Labelled photos from "traffic_sign_dataset_clase", an image-classification folder in farisea/my_rUBot_mecanum. The possible labels are: forbidden, give way, left, nothing, right, stop.

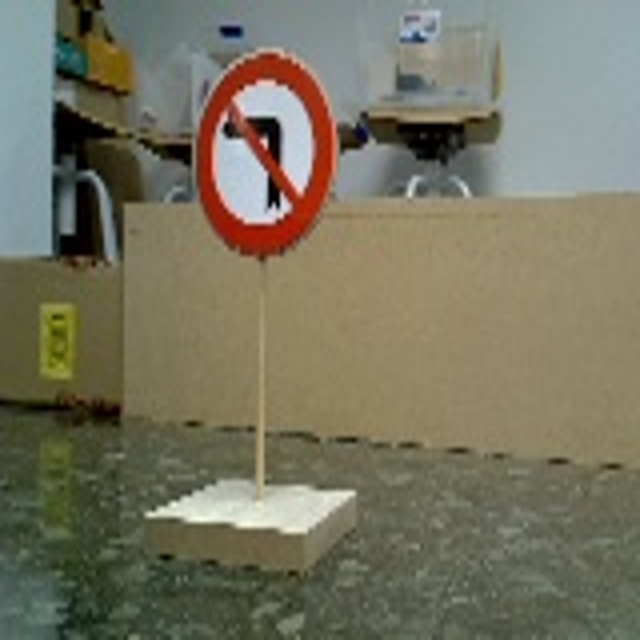
Label: right

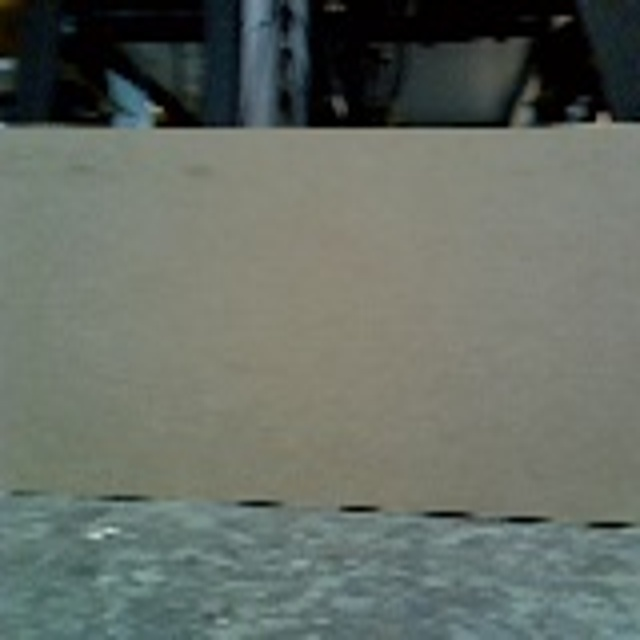
Label: nothing

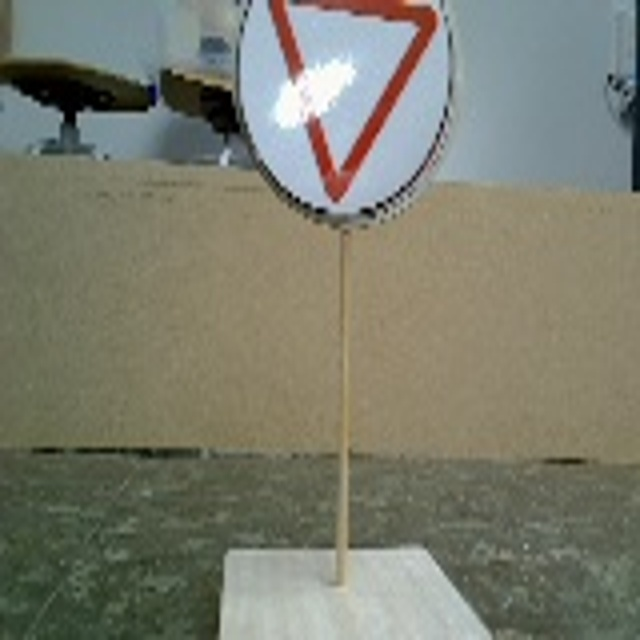
Label: give way

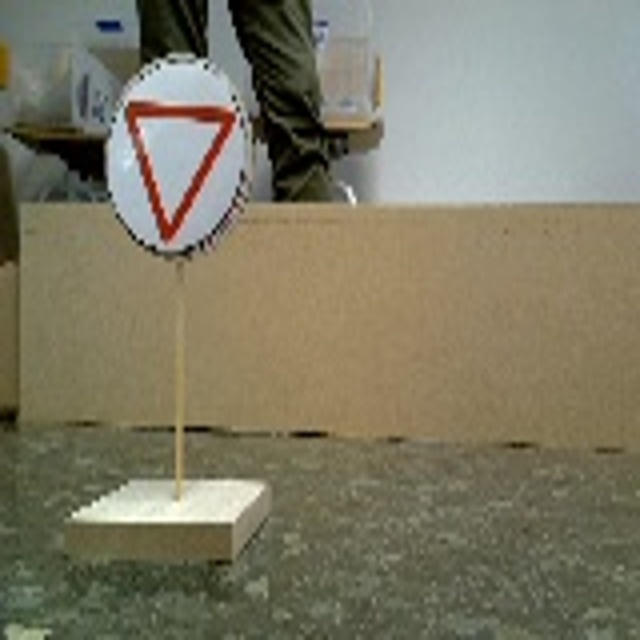
Label: give way

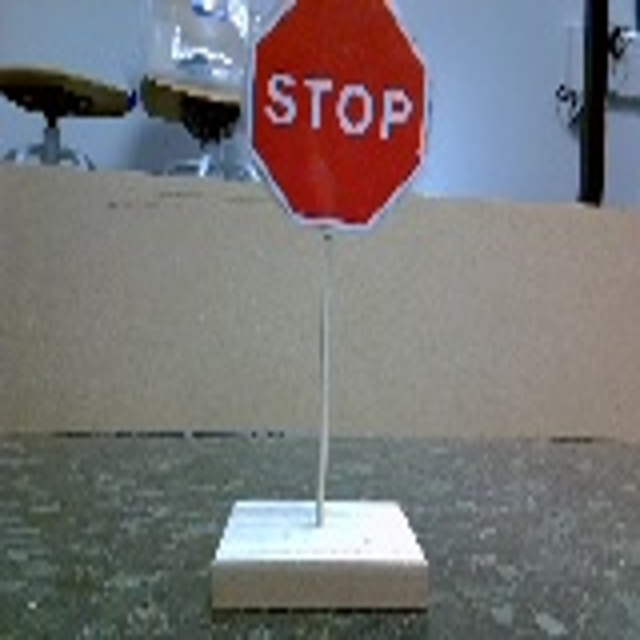
Label: stop

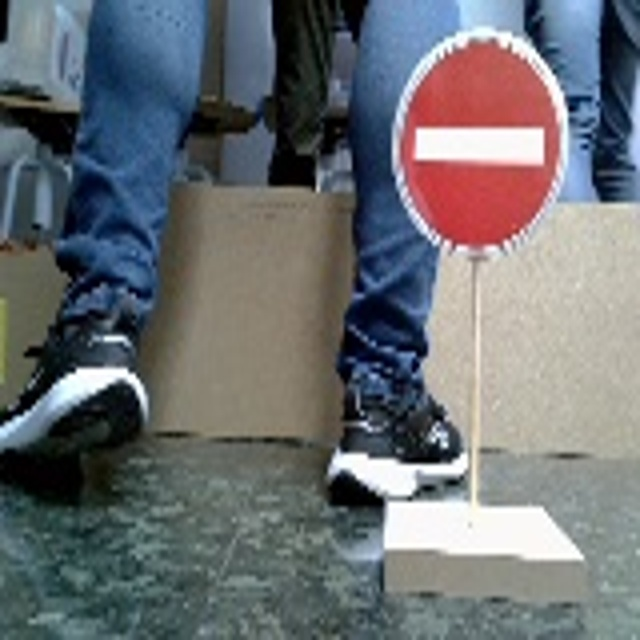
Label: forbidden
